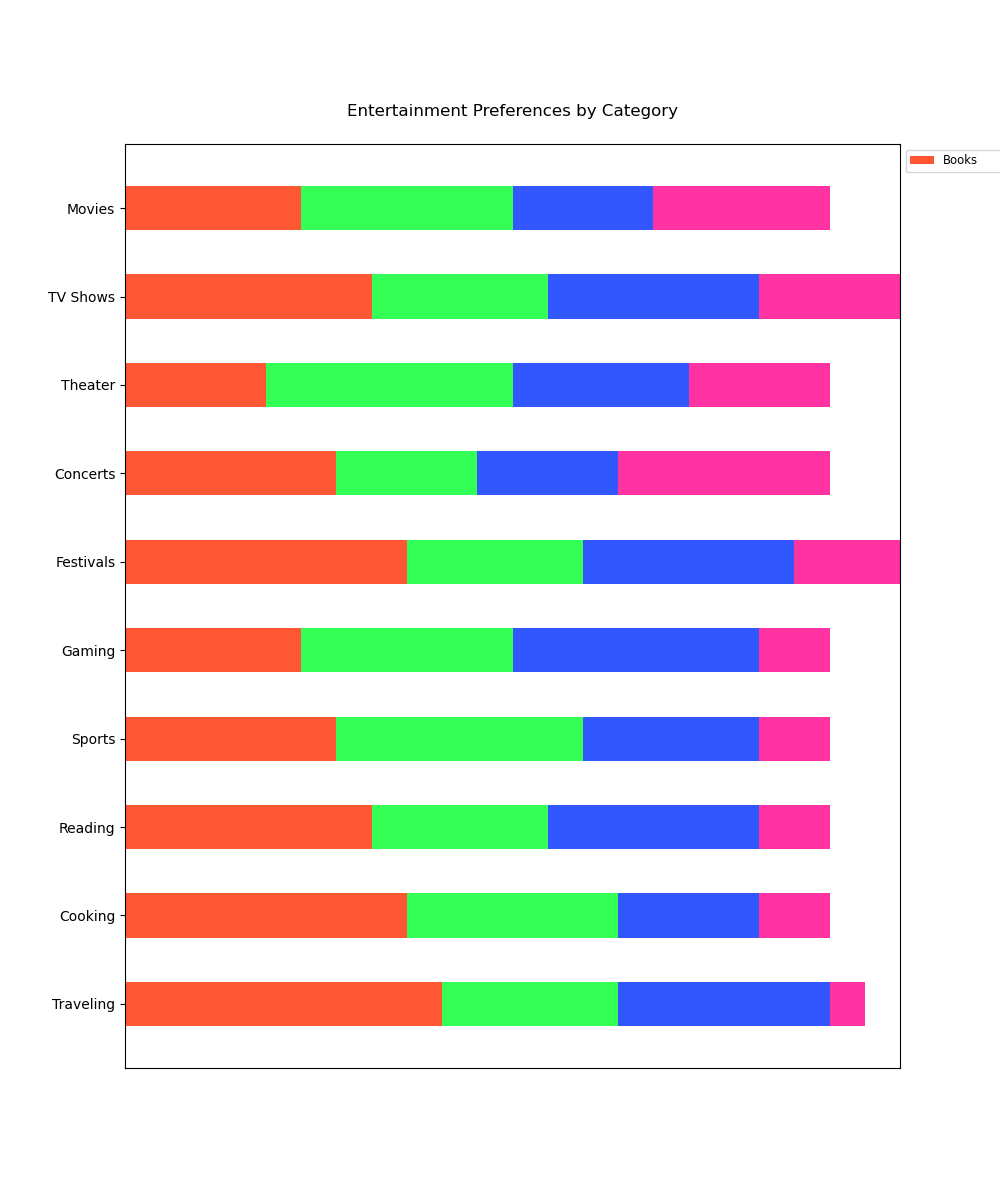

Values plotted in this chart, from the file beside it:
categories, Books, Magazines, Online Articles, Newspapers
Movies, 25, 30, 20, 25
TV Shows, 35, 25, 30, 20
Theater, 20, 35, 25, 20
Concerts, 30, 20, 20, 30
Festivals, 40, 25, 30, 15
Gaming, 25, 30, 35, 10
Sports, 30, 35, 25, 10
Reading, 35, 25, 30, 10
Cooking, 40, 30, 20, 10
Traveling, 45, 25, 30, 5
